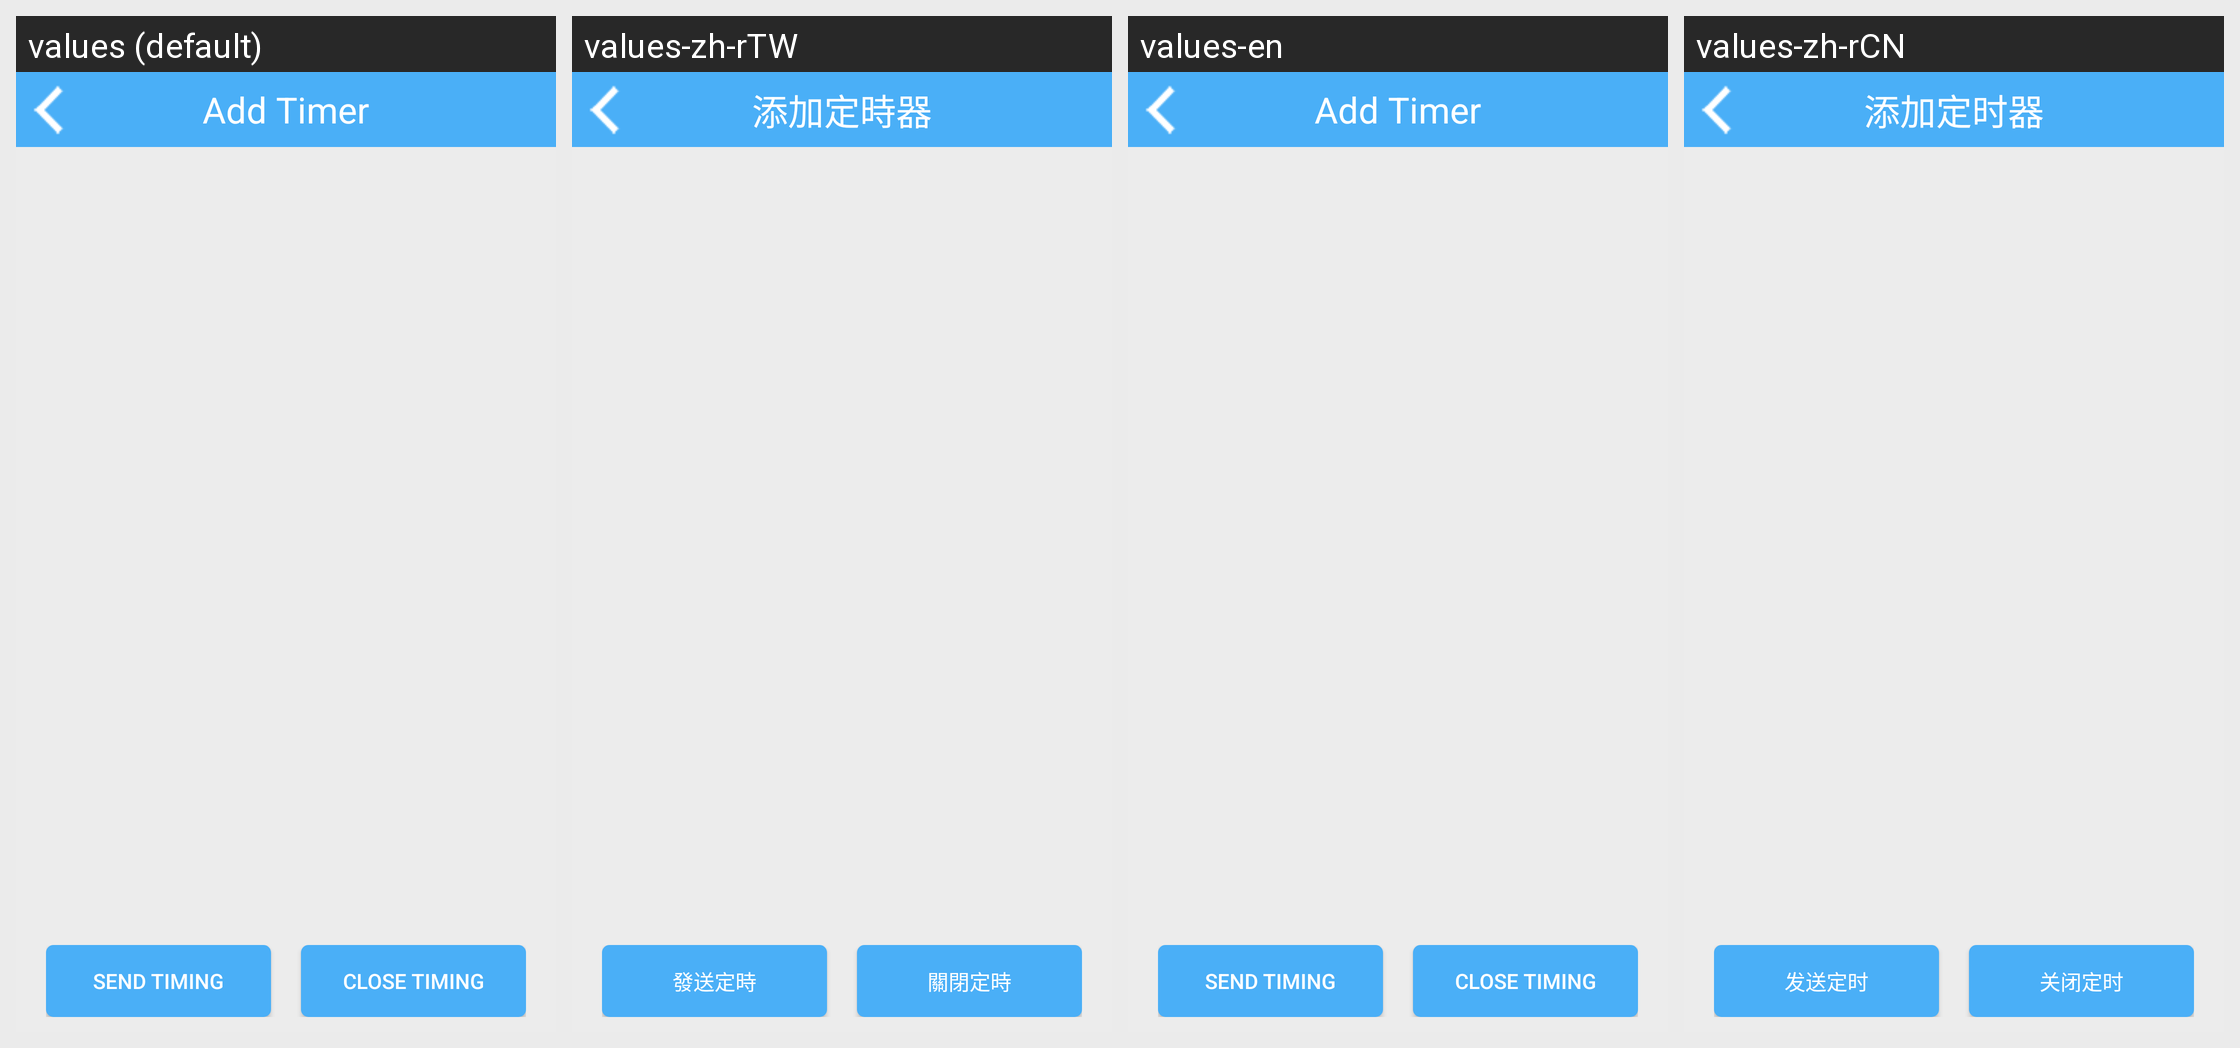

Strings drawn on this Android screen and how each of the app's shown locales translates them:
Android screen res/layout/activity_timer_like.xml rendered under 4 locales, left to right: values (default), values-zh-rTW, values-en, values-zh-rCN. Device: Nexus 5 (rendered at 1080×1920; each locale shown at half size, 540×960, under a caption strip naming it); theme AppTheme.
Other locales in the repository, not shown: values-da, values-de, values-de-rDE, values-es, values-fr, values-fr-rFR, values-it, values-ja, values-ja-rJP, values-ko, values-ko-rKR, values-nl, values-pl, values-pt, values-ro, values-ru, values-tr, values-vi-rVN, values-zh, values-zh-rHK.
Strings drawn on this screen, with the default value and each locale's value (text and hints the layout hard-codes, and strings that could not be matched under every locale, appear in the picture but are not listed):

addTimer
  values: Add Timer
  values-zh-rTW: 添加定時器
  values-en: Add Timer
  values-zh-rCN: 添加定时器

Sendtiming
  values: Send timing
  values-zh-rTW: 發送定時
  values-en: Send timing
  values-zh-rCN: 发送定时

Closetiming
  values: Close timing
  values-zh-rTW: 關閉定時
  values-en: Close timing
  values-zh-rCN: 关闭定时
